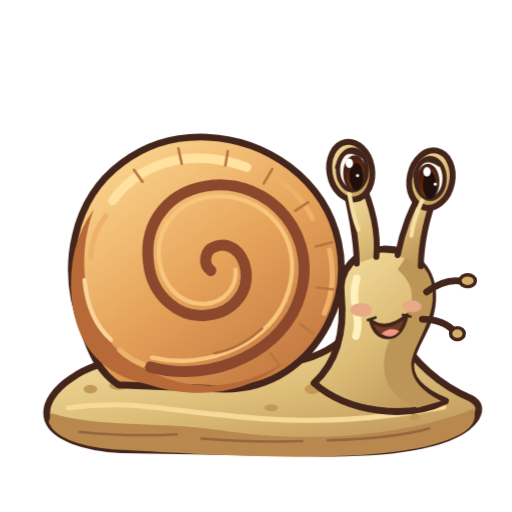
t = 0.00 s
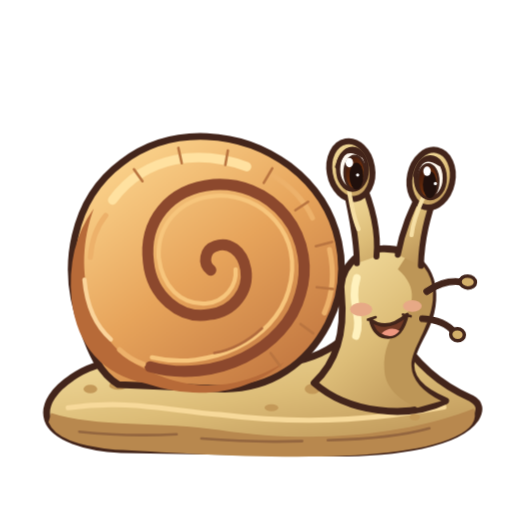
t = 1.13 s
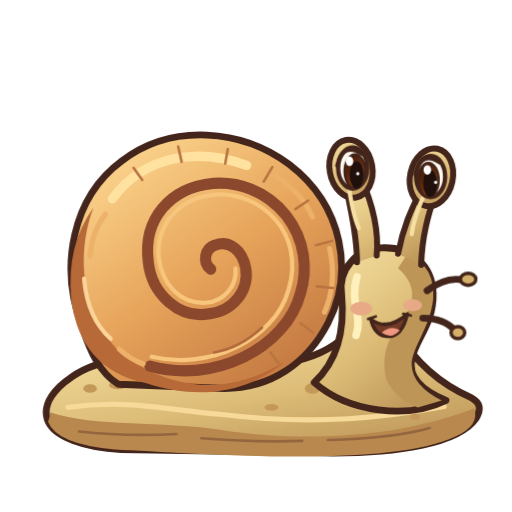
t = 2.33 s
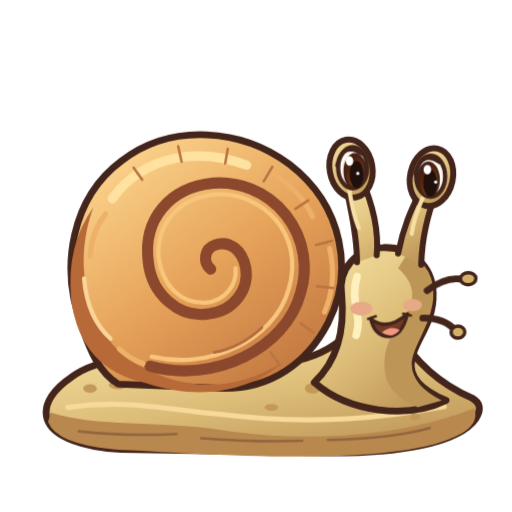
t = 3.75 s
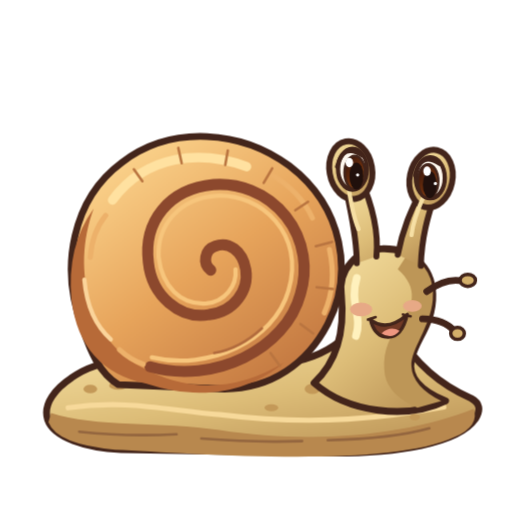
t = 5.25 s
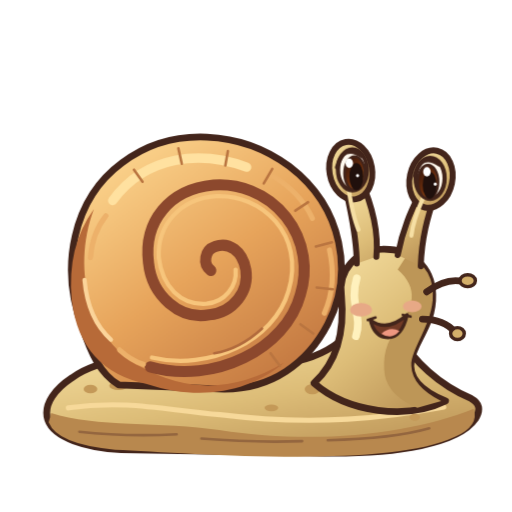
t = 6.00 s

The animated SVG that drew these frames (rendered in a browser with its animation timeline set to each time). Animation: 3 CSS @keyframes rules; one cycle of 7.50 s, repeats indefinitely.

<svg xmlns="http://www.w3.org/2000/svg" id="animal-snail" width="400" height="400" aria-labelledby="snail-title" data-motion-description="спокойное дыхание; движение коротких щупалец" data-motion-version="1" role="img" viewBox="0 0 600 600"><title id="snail-title">A gentle garden snail with a golden spiral shell and long eye stalks</title><defs><linearGradient id="snail-main" x1=".15" x2=".8" y1="0" y2="1" gradientUnits="objectBoundingBox"><stop stop-color="#f5dfa0"/><stop offset=".53" stop-color="#ddbd78"/><stop offset="1" stop-color="#bc9457"/></linearGradient><linearGradient id="snail-gold" x1="0" x2=".7" y1="0" y2="1"><stop stop-color="#fff0a1"/><stop offset=".43" stop-color="#ffd24d"/><stop offset="1" stop-color="#e99722"/></linearGradient><linearGradient id="snail-dark" x1="0" x2=".8" y1="0" y2="1"><stop stop-color="#916047"/><stop offset=".48" stop-color="#57372b"/><stop offset="1" stop-color="#2e1913"/></linearGradient><linearGradient id="snail-iris" x1="0" x2=".8" y1="0" y2="1"><stop stop-color="#2c110b"/><stop offset=".6" stop-color="#6d2f0d"/><stop offset="1" stop-color="#bf6a20"/></linearGradient><linearGradient id="snail-wing" x1="0" x2=".6" y1="0" y2="1"><stop stop-color="#fffef5" stop-opacity=".95"/><stop offset=".52" stop-color="#d6f2ef" stop-opacity=".87"/><stop offset="1" stop-color="#91c8ca" stop-opacity=".8"/></linearGradient><linearGradient id="snail-shell-color" x1=".1" x2=".85" y1="0" y2="1"><stop stop-color="#ffdc95"/><stop offset=".52" stop-color="#e7a45b"/><stop offset="1" stop-color="#bf733e"/></linearGradient></defs><style>#animal-snail{stroke-linecap:round;stroke-linejoin:round}#animal-snail .snail-blink{transform-box:fill-box;transform-origin:center;animation:snail-blink 7.5s ease-in-out infinite}@keyframes snail-blink{0%,44%,48%,100%{transform:scaleY(1)}46%{transform:scaleY(.08)}}@media(prefers-reduced-motion:reduce){#animal-snail .snail-blink{animation:none}}#still:target~g,#still:target~g *{animation:none!important}</style><g id="still"/><g id="motion-stage" class="animal-idle"><g id="snail-foot"><path fill="url(#snail-main)" stroke="#43251b" stroke-width="8" d="M84 443c34-25 90-27 154-20 77 11 132 5 167-29l60-4c22 37 50 61 87 77q15 8 5 24c-20 29-91 41-177 40l-238-4c-41-2-79-14-86-35-6-19 10-37 28-49"/><path fill="#b8884e" stroke="none" stroke-width="7" d="M60 484c51 17 131 10 197 20 117 18 225 4 298-25q7 20-22 33c-79 38-309 19-398 15q-68-6-78-32Z"/><path fill="none" stroke="#f7d99a" stroke-width="6" d="M80 478c70-10 115 3 178 8 113 14 198 3 262-9"/><path fill="none" stroke="#94663f" stroke-width="3" d="M93 506q54 6 114 3m29 5q63 5 118 3m30-1q77-2 119-14"/><ellipse cx="106" cy="456" fill="#c49958" stroke="none" stroke-width="7" rx="8" ry="5"/><ellipse cx="139" cy="452" fill="#c49958" stroke="none" stroke-width="7" rx="11" ry="5"/><ellipse cx="366" cy="456" fill="#c49958" stroke="none" stroke-width="7" rx="9" ry="6"/><ellipse cx="393" cy="444" fill="#c49958" stroke="none" stroke-width="7" rx="6" ry="5"/><ellipse cx="420" cy="462" fill="#c49958" stroke="none" stroke-width="7" rx="10" ry="6"/><ellipse cx="460" cy="478" fill="#c49958" stroke="none" stroke-width="7" rx="7" ry="4"/><ellipse cx="486" cy="489" fill="#c49958" stroke="none" stroke-width="7" rx="6" ry="4"/><ellipse cx="318" cy="478" fill="#c49958" stroke="none" stroke-width="7" rx="8" ry="4"/></g><g id="body"><path fill="url(#snail-main)" stroke="#43251b" stroke-width="8" d="M368 449c27-25 36-61 32-103-4-28 17-54 48-54 34-1 58 21 59 53 1 36-21 54-25 77-5 23 16 38 40 48-45 22-114 14-154-21"/><path fill="#bd9657" stroke="none" stroke-width="7" d="M466 316c25 22 19 45 0 68q-20 24-15 56 5 24 38 38l28-8q-34-17-35-41c-1-19 22-45 25-77q3-38-30-53Z"/><path fill="none" stroke="#fff1bd" stroke-width="9" d="M418 326c-9 29 7 45-1 68"/></g><g id="shell"><path fill="url(#snail-shell-color)" stroke="#43251b" stroke-width="8" d="M97 385c-28-72-11-152 46-194 59-45 141-37 196 4 64 49 75 127 45 185-24 46-66 76-121 76l-124-5c-22-13-33-39-42-66"/><path fill="#b76a38" stroke="none" stroke-width="7" d="M110 245c-28 75-2 156 55 185q83 46 168-5c-40 34-97 46-161 25q-78-16-88-98-6-63 26-107"/><path fill="none" stroke="#ffe1a0" stroke-width="11" d="M132 235c39-53 103-59 157-39"/><path fill="none" stroke="#8c482d" stroke-width="13" d="M176 430c75 21 159-21 176-85a99 99 0 0 0-102-128c-52 5-82 43-76 91 4 39 37 67 71 61 29-3 47-28 43-53-4-22-20-33-36-27-12 4-15 20-5 28"/><path fill="none" stroke="#f7c57c" stroke-width="5" d="M178 419c67 16 143-19 160-78 20-66-32-114-85-111-42 3-69 34-67 72 4 34 26 56 56 54 21-2 36-20 34-40"/><path fill="none" stroke="#edb16a" stroke-width="6" d="M106 302q2-29 18-49m192-49q36 21 50 52m20 37q9 40-6 74m-240 43q13 12 28 17"/><path fill="none" stroke="#ba7540" stroke-width="3" d="m157 199 10 14m42-39 4 18m54-15-3 17m55 4-10 17m52 22-15 10m43 37-19 5m20 50-19-2m-4 54-15-11m-24 49-11-15"/><path fill="none" stroke="#fbd49a" stroke-width="5" d="M99 328q4 46 31 70"/><path fill="none" stroke="#b26b3d" stroke-width="3" d="M307 385q-26 24-56 29"/></g><g id="head"><path fill="url(#snail-main)" stroke="#43251b" stroke-width="7" d="M418 309c0-38-10-68-13-92l17-8c13 29 22 61 19 92m25-2c7-36 18-56 28-77l16 6c-9 26-16 51-17 84"/><ellipse cx="411" cy="200" fill="url(#snail-main)" stroke="#43251b" stroke-width="7" rx="25" ry="34" transform="rotate(-10 411 200)"/><ellipse cx="505" cy="210" fill="url(#snail-main)" stroke="#43251b" stroke-width="7" rx="25" ry="34" transform="rotate(12 505 210)"/><g id="moving-feelers" class="motion-feelers"><path fill="none" stroke="#43251b" stroke-width="8" d="M500 342q23-17 43-12m-48 44q25 0 38 15"/><ellipse cx="548" cy="329" fill="#d3af6a" stroke="#43251b" stroke-width="4" rx="9" ry="7"/><ellipse cx="536" cy="391" fill="#d3af6a" stroke="#43251b" stroke-width="4" rx="8" ry="7"/></g><ellipse cx="423" cy="363" fill="#e7a986" stroke="none" stroke-width="7" rx="13" ry="8"/><ellipse cx="483" cy="359" fill="#e7a986" stroke="none" stroke-width="7" rx="11" ry="7"/><path fill="none" stroke="#f6dfa4" stroke-width="5" d="M408 218q5 35 12 51m77-40q-13 29-15 47"/></g><g id="eyes"><ellipse cx="413" cy="199" fill="#fff9ef" stroke="#43251b" stroke-width="5" rx="17" ry="24"/><ellipse cx="415.55" cy="203" fill="url(#snail-iris)" stroke="#43251b" stroke-width="3" rx="11.9" ry="19.68"/><ellipse cx="417.55" cy="207" fill="#20100c" stroke="none" stroke-width="7" rx="8.16" ry="15.84"/><ellipse cx="409.26" cy="191.32" fill="#fff" stroke="none" stroke-width="7" rx="4.42" ry="5.52"/><ellipse cx="418.95" cy="205.72" fill="#fff" stroke="none" stroke-width="0" rx="1.87" ry="1.87"/><path fill="none" stroke="#43251b" stroke-width="5" d="M395 196.1q7-28.3 29-13.4"/><ellipse cx="504" cy="209" fill="#fff9ef" stroke="#43251b" stroke-width="5" rx="17" ry="24"/><ellipse cx="501.45" cy="213" fill="url(#snail-iris)" stroke="#43251b" stroke-width="3" rx="11.9" ry="19.68"/><ellipse cx="503.45" cy="217" fill="#20100c" stroke="none" stroke-width="7" rx="8.16" ry="15.84"/><ellipse cx="500.26" cy="201.32" fill="#fff" stroke="none" stroke-width="7" rx="4.42" ry="5.52"/><ellipse cx="509.95" cy="215.72" fill="#fff" stroke="none" stroke-width="0" rx="1.87" ry="1.87"/><path fill="none" stroke="#43251b" stroke-width="5" d="M486 206.1q7-28.3 29-13.4"/></g><g id="mouth"><path fill="#713a26" stroke="#43251b" stroke-width="4" d="M434 375q19 15 43-6-7 30-27 26-12-3-16-20"/><path fill="#ef9780" stroke="none" stroke-width="7" d="M447 391q10-9 21-3-9 11-21 3"/><path fill="none" stroke="#43251b" stroke-width="3" d="m431 375 9-3m32-3 9 2"/></g></g><style id="animal-motion-style">#animal-snail .animal-idle{transform-box:view-box;transform-origin:300px 580px;animation:snail-idle 6.4s ease-in-out infinite}@keyframes snail-idle{0%,100%{transform:none}50%{transform:scale(1.003,1.007)}}
#animal-snail .motion-feelers{transform-box:view-box;transform-origin:498px 350px;animation:snail-feelers 7.2s ease-in-out infinite}@keyframes snail-feelers{0%,60%,100%{transform:skewY(0deg)}20%{transform:skewY(2.5deg)}42%{transform:skewY(-2deg)}}
#animal-snail #still:target~g,#animal-snail #still:target~g *{animation:none!important}@media(prefers-reduced-motion:reduce){#animal-snail *{animation:none!important}}</style></svg>
